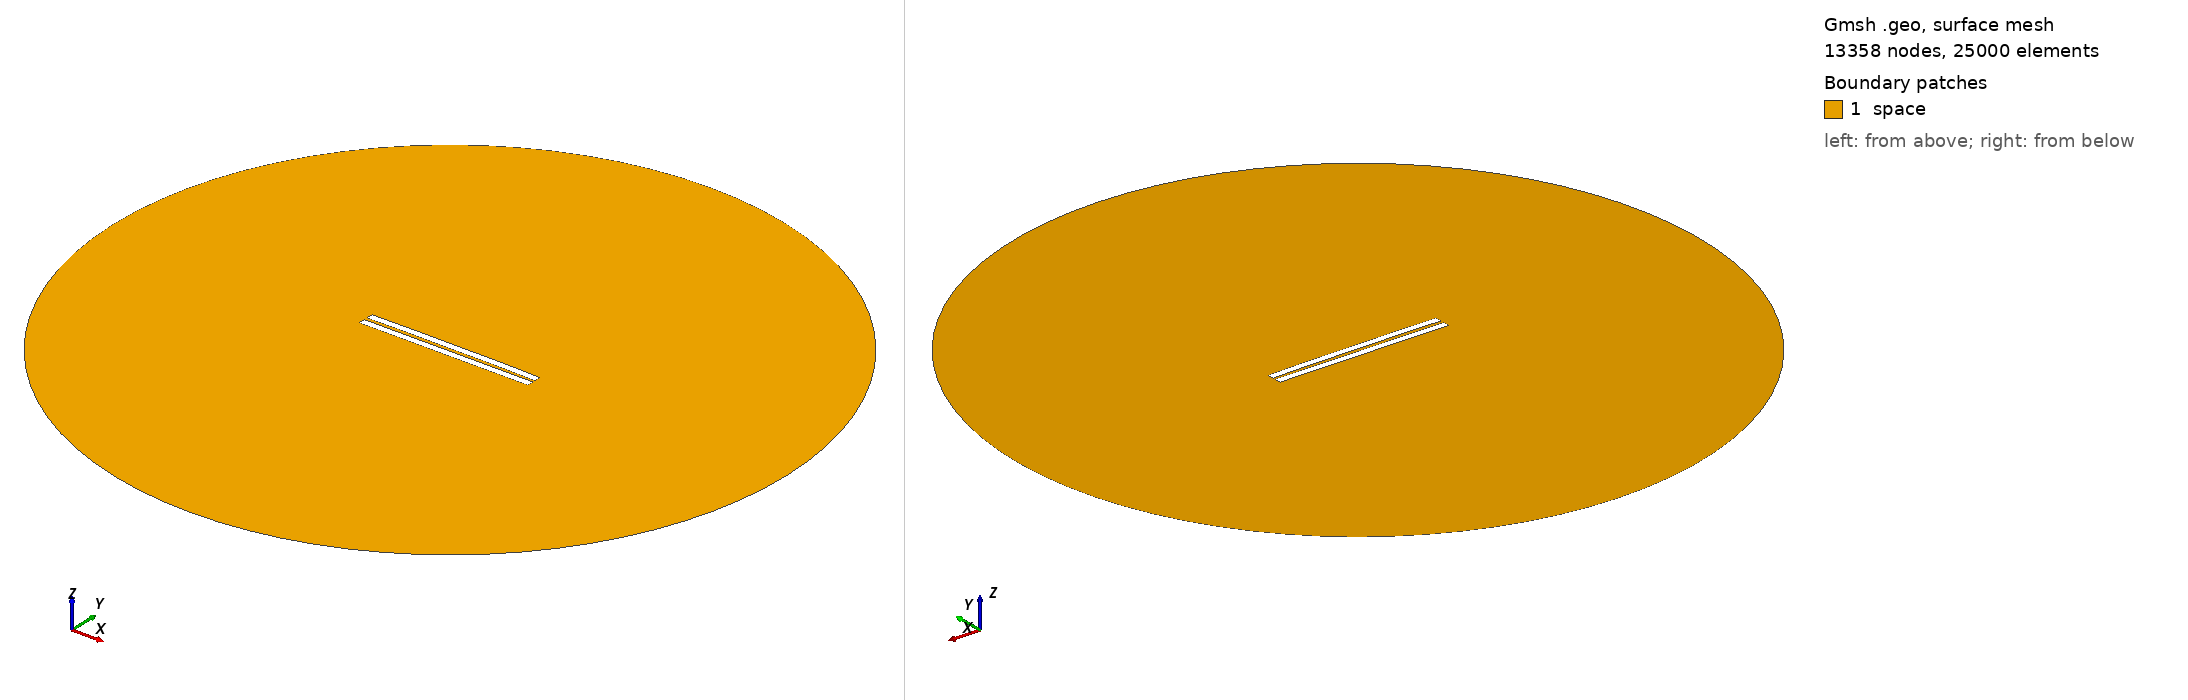

Gmsh geometry script, surface-meshed: 13358 nodes, 25000 surface elements. Boundary patches (legend numbers): 1 space. Left view from above one corner, right view from below the opposite corner. Legend entries are the model's physical surfaces. The drawing asked Gmsh for element sizes between 1% and 20% of the model's largest extent; the script's own settings can give other sizes.

=== 1489.geo (drawn) ===
//---------------------------------------
// Geometry kernel
//---------------------------------------

SetFactory("OpenCASCADE");



//---------------------------------------
// Parameters of the geometry
//---------------------------------------

// Overetch of the upper plate
overetch = 0.0;

// Distance between the plates
distance = 2.0;

// Discretization over the x axis (for the deformation)
nx = 50; 

// Length of the plate
L = 100 - overetch; 

// Number of modes
n = 4; 

// 1st mode coefficient
coeff(1) = -0.075;
beta(1) = 0.596864 * 3.1415926535 / L;

// 2nd mode coefficient
coeff(2) = 0.15;
beta(2) = 1.49418 * 3.1415926535 / L;

// 3rd mode coefficient
coeff(3) = 0.0;
beta(3) = 2.50025 * 3.1415926535 / L;

// 4th mode coefficient
coeff(4) = 0.07499999999999998;
beta(4) = 3.49999 * 3.1415926535 / L;



//---------------------------------------
// Upper plate (deformed rectangle)
//---------------------------------------

// Coordiantes of the upper plate
xmin = -50;
xmax = 50 - overetch;

// Height of the upper plate
yheight = 4 - 2 * overetch;

// Indexes of the points
UpperID[] = {};
LowerID[] = {};
LeftID[] = {};
RightID[] = {};

// Point index
p = 1;

// Horizontal edges
For i In {1:nx}
    x = xmin + (i-1)*(xmax - xmin)/(nx-1);

    y_bottom = distance / 2 + overetch;
    For j In {1:n}
        C = (Cosh(beta(j)*L) + Cos(beta(j)*L)) / (Sinh(beta(j)*L) + Sin(beta(j)*L));
        y_bottom  = y_bottom + coeff(j) * (Cosh(beta(j)*(x+50)) - Cos(beta(j)*(x+50)) - C * (Sinh(beta(j)*(x+50)) - Sin(beta(j)*(x+50))));
    EndFor

    y_top = y_bottom + yheight;

    Point(p) = {x, y_top, 0, 1.0};
    UpperID[i] = p;
    p = p + 1;

    Point(p) = {x, y_bottom, 0, 1.0};
    LowerID[i] = p;
    p = p + 1;
EndFor

// Create point lists
UpperPts[] = {}; LowerPts[] = {};
For i In {1:nx}
  UpperPts[] += {UpperID[i]};
  LowerPts[] += {LowerID[i]};
EndFor

// Build splines
Spline(1) = {UpperPts[]};
Spline(2) = {LowerPts[]};
Line(3) = {LowerPts[nx-1], UpperPts[nx-1]};
Line(4) = {LowerPts[0], UpperPts[0]};

// Build the plane surface
Curve Loop(1) = {2, 3, -1, -4};
Plane Surface(1) = {1};



//---------------------------------------
// Lower plate (rectangle)
//---------------------------------------

// Vertices
Point(1001) = {-50, -1, 0, 1.0};
Point(1002) = { 50, -1, 0, 1.0};
Point(1003) = { 50,  -5, 0, 1.0};
Point(1004) = {-50,  -5, 0, 1.0};

// Edges
Line(5) = {1001, 1002};
Line(6) = {1002, 1003};
Line(7) = {1003, 1004};
Line(8) = {1004, 1001};

// Plane surface
Line Loop(2) = {5, 6, 7, 8};
Plane Surface(2) = {2}; 



//---------------------------------------
// Outer (fictious) boundary
//---------------------------------------

// Points
Point(1005) = {0, 0, 0};       // Center
Point(1006) = {200, 0, 0};     // Start point
Point(1007) = {0, 200, 0};     // 90 degrees
Point(1008) = {-200, 0, 0};    // 180 degrees
Point(1009) = {0, -200, 0};    // 270 degrees

// Circle arcs (each needs start, center, end)
Circle(9) = {1006, 1005, 1007};
Circle(10) = {1007, 1005, 1008};
Circle(11) = {1008, 1005, 1009};
Circle(12) = {1009, 1005, 1006};

// Plane surface for the entire domain
Curve Loop(3) = {9, 10, 11, 12};
Surface(3) = {3};

// Subtract the plates from the whole domain to obtain the actual domain where we want to solve the equations
BooleanDifference{ Surface{3}; Delete; }{ Surface{1}; Surface{2}; Delete; }




//---------------------------------------
// Transfinite Lines/Curves
//---------------------------------------

// Set the number of points on the boundaries
r = 7;

// Plates
Transfinite Curve {1, 2} = 50*r Using Progression 1;
Transfinite Curve {3, 4} = 2*r Using Progression 1;
Transfinite Line {5, 7} = 50*r Using Progression 1;
Transfinite Line {6, 8} = 2*r Using Progression 1;

// Outer boundary
Transfinite Line {9, 10, 11, 12} = 20 Using Progression 1;



//---------------------------------------
// Physical groups
//---------------------------------------                

// Physical curves (boundaries)
Physical Line("force_segment", 10) = {2};
Physical Line("upper_plate", 11) = {1, 3, 4};
Physical Line("lower_plate", 12) = {5, 6, 7, 8};
Physical Line("boundary", 20) = {9, 10, 11, 12};

// Physical Surfaces
Physical Surface("space", 30) = {3};



//---------------------------------------
// 6. Generate the Mesh
//---------------------------------------

// 2D mesh generation
Mesh 2;
